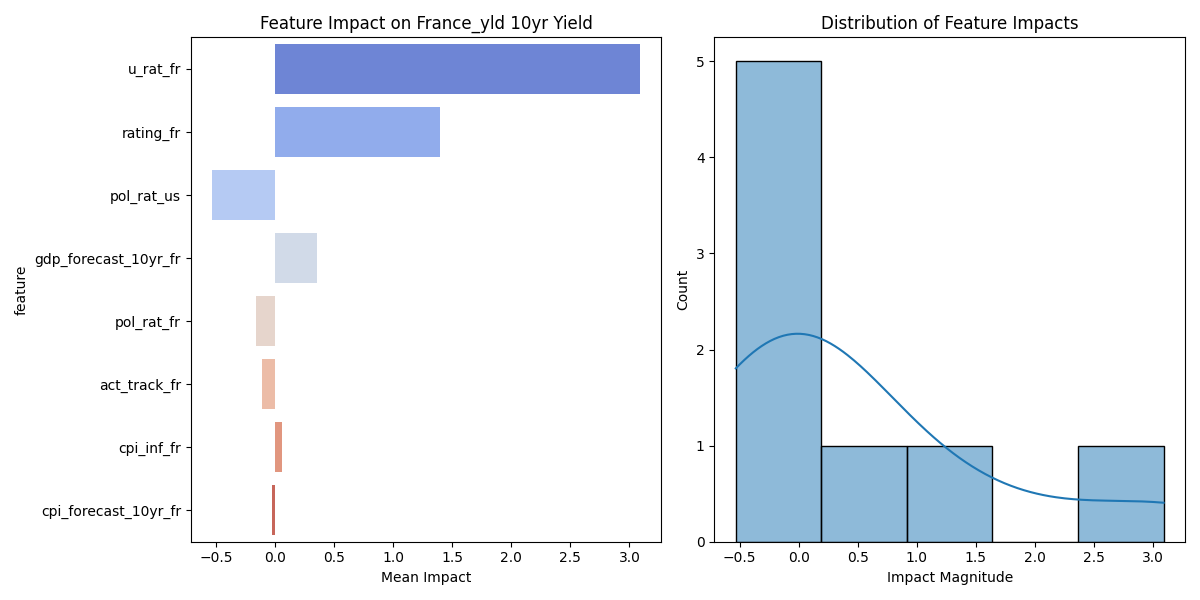

The file beside this chart, header and first rows:
feature, mean_impact, std_impact, abs_impact
u_rat_fr, 3.088, 1.724, 3.088
rating_fr, 1.394, 0.7741, 1.394
pol_rat_us, -0.5323, 0.2849, 0.5323
gdp_forecast_10yr_fr, 0.3566, 0.1724, 0.3566
pol_rat_fr, -0.1609, 0.07493, 0.1609
act_track_fr, -0.1083, 0.06802, 0.1083
cpi_inf_fr, 0.06351, 0.03963, 0.06351
cpi_forecast_10yr_fr, -0.02448, 0.0132, 0.02448
